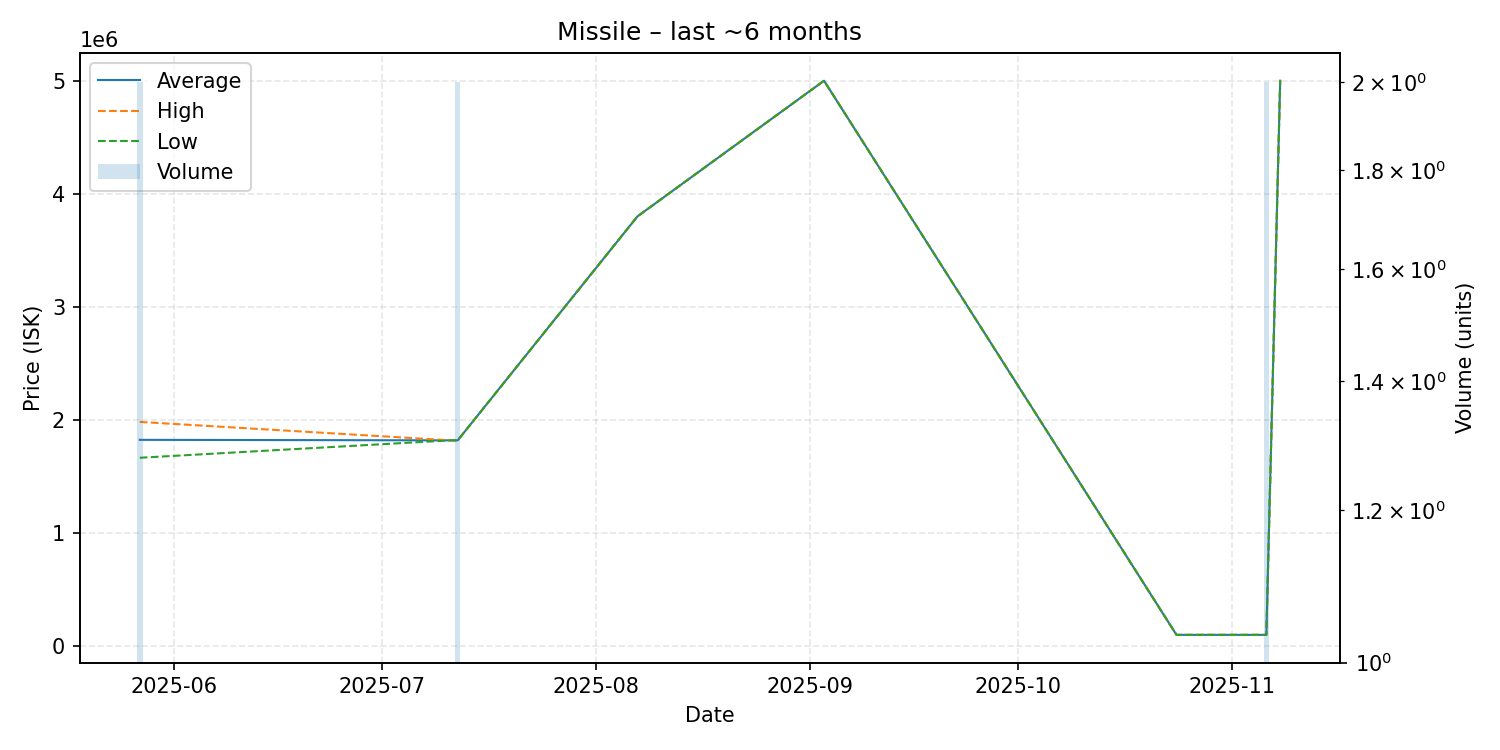

The data file committed next to this chart (first rows):
date, average, highest, lowest, order_count, volume
2025-05-27, 1824500, 1983000, 1666000, 2, 2
2025-07-11, 1820000, 1820000, 1820000, 1, 1
2025-07-12, 1820000, 1820000, 1820000, 1, 2
2025-08-07, 3800000, 3800000, 3800000, 1, 1
2025-09-03, 5000000, 5000000, 5000000, 1, 1
2025-10-24, 100000, 100000, 100000, 1, 1
2025-10-26, 100000, 100000, 100000, 1, 1
2025-10-28, 100100, 100100, 100100, 1, 1
2025-11-03, 100000, 100000, 100000, 1, 1
2025-11-04, 100000, 100000, 100000, 1, 1
2025-11-06, 100000, 100000, 100000, 1, 2
2025-11-08, 5000000, 5000000, 5000000, 1, 1
